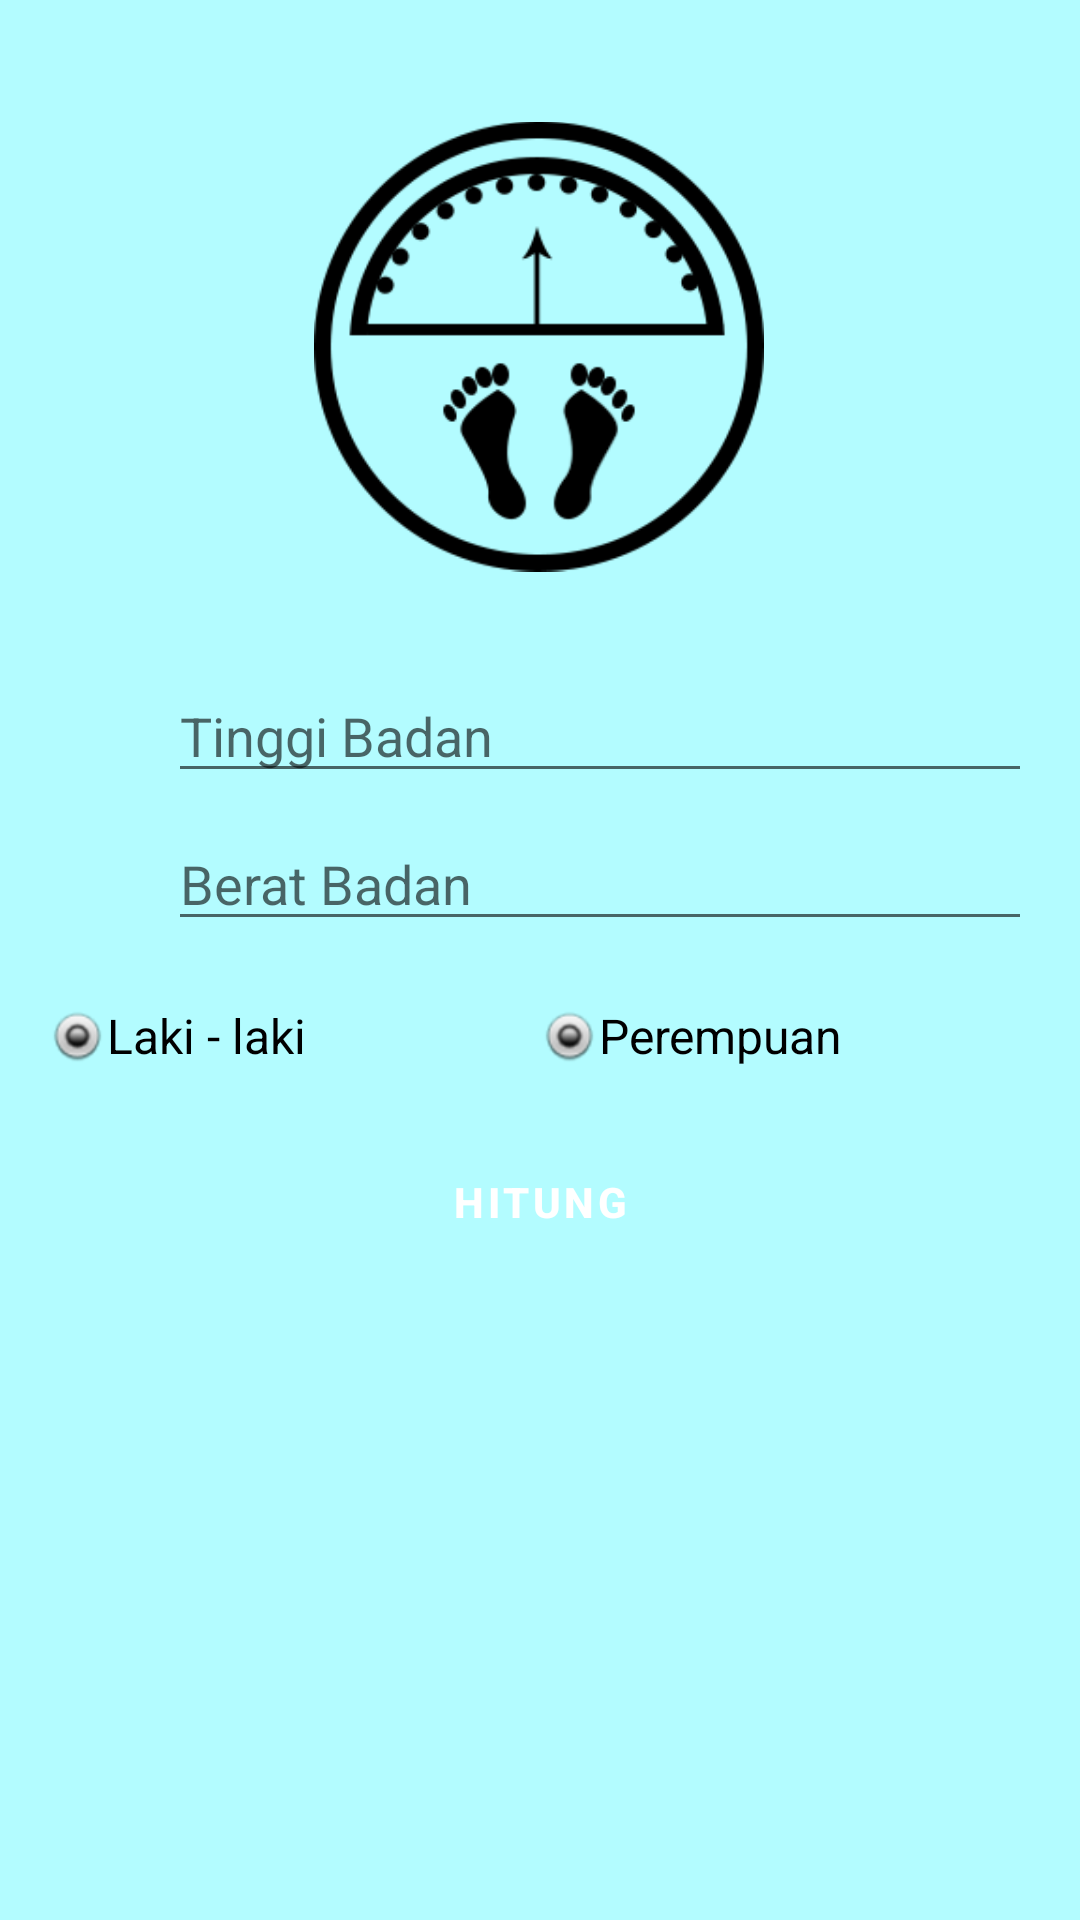

Layout XML and referenced resources for this Android screen:
<!-- AndroidManifest.xml: application theme Theme.IndeksMasaTubuhBeratIdeal -->
<!-- res/layout/activity_main.xml -->
<?xml version="1.0" encoding="utf-8"?>
<androidx.constraintlayout.widget.ConstraintLayout xmlns:android="http://schemas.android.com/apk/res/android"
    xmlns:app="http://schemas.android.com/apk/res-auto"
    xmlns:tools="http://schemas.android.com/tools"
    android:layout_width="match_parent"
    android:layout_height="match_parent"
    android:background="#B3FCFF"
    tools:context=".MainActivity">

    <ImageView
        android:id="@+id/imageView"
        android:layout_width="150dp"
        android:layout_height="167dp"
        android:layout_marginTop="32dp"
        app:layout_constraintEnd_toEndOf="parent"
        app:layout_constraintHorizontal_bias="0.498"
        app:layout_constraintStart_toStartOf="parent"
        app:layout_constraintTop_toTopOf="parent"
        app:srcCompat="@drawable/timbangan" />

    <ImageView
        android:id="@+id/tbGambar"
        android:layout_width="32dp"
        android:layout_height="32dp"
        android:layout_marginStart="16dp"
        android:layout_marginTop="24dp"
        app:layout_constraintStart_toStartOf="parent"
        app:layout_constraintTop_toBottomOf="@+id/imageView"
        app:srcCompat="@drawable/tbadan" />

    <EditText
        android:id="@+id/x"
        android:layout_width="0dp"
        android:layout_height="wrap_content"
        android:layout_marginStart="8dp"
        android:layout_marginTop="24dp"
        android:layout_marginEnd="16dp"
        android:ems="10"
        android:hint="Tinggi Badan"
        android:inputType="number"
        app:layout_constraintEnd_toEndOf="parent"
        app:layout_constraintStart_toEndOf="@+id/tbGambar"
        app:layout_constraintTop_toBottomOf="@+id/imageView" />

    <ImageView
        android:id="@+id/bbGambar"
        android:layout_width="32dp"
        android:layout_height="32dp"
        android:layout_marginStart="16dp"
        android:layout_marginTop="16dp"
        app:layout_constraintStart_toStartOf="parent"
        app:layout_constraintTop_toBottomOf="@+id/x"
        app:srcCompat="@drawable/bbadan" />

    <EditText
        android:id="@+id/y"
        android:layout_width="0dp"
        android:layout_height="wrap_content"
        android:layout_marginStart="8dp"
        android:layout_marginTop="8dp"
        android:layout_marginEnd="16dp"
        android:ems="10"
        android:hint="Berat Badan"
        android:inputType="number"
        app:layout_constraintEnd_toEndOf="parent"
        app:layout_constraintHorizontal_bias="0.0"
        app:layout_constraintStart_toEndOf="@+id/tbGambar"
        app:layout_constraintTop_toBottomOf="@+id/x" />

    <RadioGroup
        android:id="@+id/rg"
        android:layout_width="0dp"
        android:layout_height="47dp"
        android:layout_marginStart="16dp"
        android:layout_marginTop="8dp"
        android:layout_marginEnd="16dp"
        android:orientation="horizontal"
        app:layout_constraintEnd_toEndOf="parent"
        app:layout_constraintStart_toStartOf="parent"
        app:layout_constraintTop_toBottomOf="@+id/y">

        <RadioButton
            android:id="@+id/rbL"
            style="@style/Widget.AppCompat.CompoundButton.RadioButton"
            android:layout_width="0dp"
            android:layout_height="wrap_content"
            android:layout_weight="1"
            android:button="@android:drawable/radiobutton_on_background"
            android:text="Laki - laki"
            android:textColor="@color/black"
            android:textSize="16sp" />

        <RadioButton
            android:id="@+id/rbP"
            style="@style/Widget.AppCompat.CompoundButton.RadioButton"
            android:layout_width="0dp"
            android:layout_height="wrap_content"
            android:layout_weight="1"
            android:button="@android:drawable/radiobutton_on_background"
            android:text="Perempuan"
            android:textColor="@color/black"
            android:textSize="16sp" />
    </RadioGroup>

    <Button
        android:id="@+id/btn"
        style="@style/Widget.MaterialComponents.Button"
        android:layout_width="0dp"
        android:layout_height="wrap_content"
        android:layout_marginStart="16dp"
        android:layout_marginTop="8dp"
        android:layout_marginEnd="16dp"
        android:text="Hitung"
        android:textStyle="bold"
        app:layout_constraintEnd_toEndOf="parent"
        app:layout_constraintHorizontal_bias="0.0"
        app:layout_constraintStart_toStartOf="parent"
        app:layout_constraintTop_toBottomOf="@+id/rg" />

    <TextView
        android:id="@+id/textView"
        android:layout_width="0dp"
        android:layout_height="0dp"
        android:layout_marginStart="16dp"
        android:layout_marginTop="16dp"
        android:layout_marginEnd="16dp"
        android:layout_marginBottom="32dp"
        android:textColor="#000000"
        android:textSize="18sp"
        app:layout_constraintBottom_toBottomOf="parent"
        app:layout_constraintEnd_toEndOf="parent"
        app:layout_constraintStart_toStartOf="parent"
        app:layout_constraintTop_toBottomOf="@+id/btn" />
</androidx.constraintlayout.widget.ConstraintLayout>
<!-- resources referenced by this layout -->
<resources>
  <color name="black">#FF000000</color>
  <!-- drawable timbangan: png bitmap (drawable, 12608 bytes) -->
  <style name="Theme.IndeksMasaTubuhBeratIdeal" parent="Theme.MaterialComponents.DayNight.DarkActionBar">
          
          <item name="colorPrimary">@color/purple_500</item>
          <item name="colorPrimaryVariant">@color/purple_700</item>
          <item name="colorOnPrimary">@color/white</item>
          
          <item name="colorSecondary">@color/teal_200</item>
          <item name="colorSecondaryVariant">@color/teal_700</item>
          <item name="colorOnSecondary">@color/black</item>
          
          <item name="android:statusBarColor" tools:targetApi="l">?attr/colorPrimaryVariant</item>
          
      </style>
  <color name="purple_500">#FF6200EE</color>
  <color name="purple_700">#FF3700B3</color>
  <color name="white">#FFFFFFFF</color>
  <color name="teal_200">#FF03DAC5</color>
  <color name="teal_700">#FF018786</color>
</resources>
